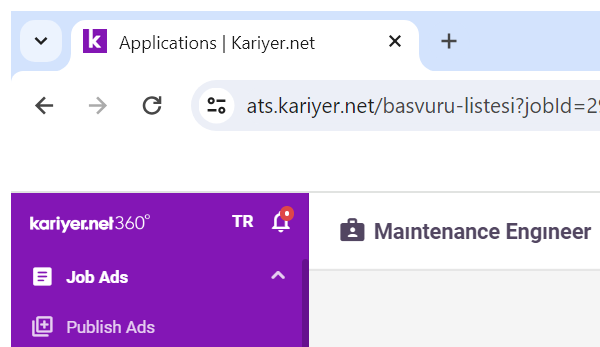
Task: Robotic Enterprise Framework
Workflow: Kariyer.Net_Page_Number_Search

Step 1: Attach Browser 'chrome.exe Applications' in window 'Applications | Kariyer.net' (chrome.exe)

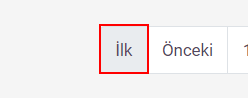
Step 2: click on the link 'Son'

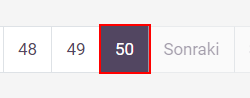
Step 3: get-text from the link

Step 4: click on the link 'İlk' (same screen as step 2)

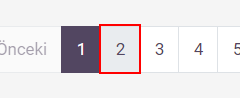
Step 5: find the link '{0}'

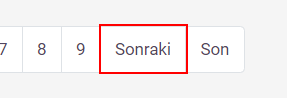
Step 6 [else]: click on the link 'Sonraki'

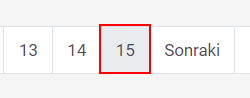
Step 7: click on the link '{0}'
